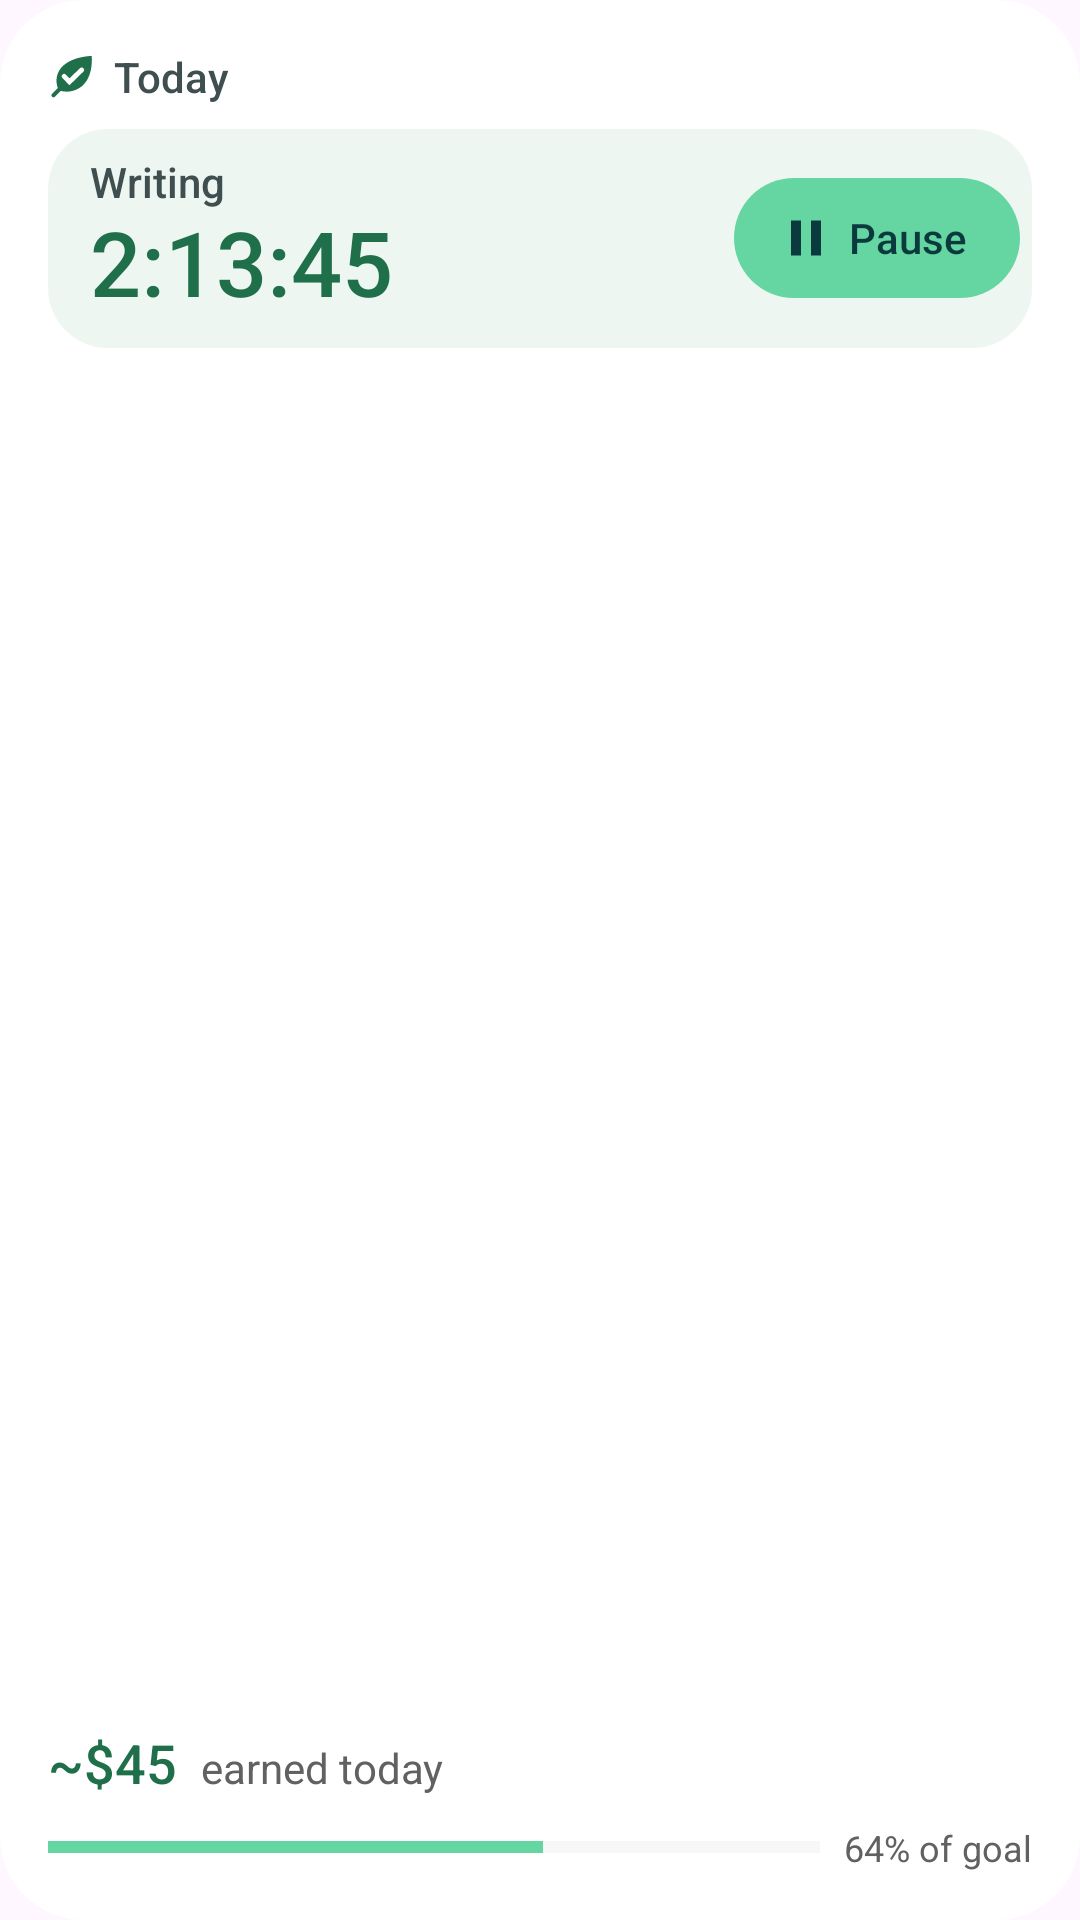

Layout XML and referenced resources for this Android screen:
<!-- AndroidManifest.xml: application theme Theme.taskmint -->
<!-- res/layout/widget_today_preview.xml -->
<?xml version="1.0" encoding="utf-8"?>
<LinearLayout xmlns:android="http://schemas.android.com/apk/res/android"
    android:layout_width="match_parent"
    android:layout_height="match_parent"
    android:background="@drawable/widget_background"
    android:orientation="vertical"
    android:padding="@dimen/widget_padding">

    <LinearLayout
        android:layout_width="match_parent"
        android:layout_height="wrap_content"
        android:gravity="center_vertical"
        android:orientation="horizontal">

        <ImageView
            android:layout_width="16dp"
            android:layout_height="16dp"
            android:src="@drawable/ic_stat_taskmint"
            android:tint="@color/widget_accent" />

        <TextView
            style="@style/TaskMintWidget.Title"
            android:layout_width="0dp"
            android:layout_height="wrap_content"
            android:layout_marginStart="6dp"
            android:layout_weight="1"
            android:text="@string/widget_today_label" />
    </LinearLayout>

    <LinearLayout
        android:layout_width="match_parent"
        android:layout_height="wrap_content"
        android:layout_marginTop="8dp"
        android:background="@drawable/widget_inner"
        android:gravity="center_vertical"
        android:orientation="horizontal"
        android:paddingStart="14dp"
        android:paddingTop="8dp"
        android:paddingEnd="4dp"
        android:paddingBottom="8dp">

        <LinearLayout
            android:layout_width="0dp"
            android:layout_height="wrap_content"
            android:layout_weight="1"
            android:orientation="vertical">

            <TextView
                style="@style/TaskMintWidget.Title"
                android:layout_width="wrap_content"
                android:layout_height="wrap_content"
                android:text="Writing" />

            <TextView
                style="@style/TaskMintWidget.Clock"
                android:layout_width="wrap_content"
                android:layout_height="38dp"
                android:gravity="center_vertical"
                android:text="2:13:45" />
        </LinearLayout>

        <Button
            style="@style/TaskMintWidget.Button"
            android:layout_width="wrap_content"
            android:layout_marginStart="8dp"
            android:drawableStart="@drawable/ic_widget_pause"
            android:text="@string/widget_pause" />
    </LinearLayout>

    <FrameLayout
        android:layout_width="match_parent"
        android:layout_height="0dp"
        android:layout_weight="1"
        android:minHeight="10dp" />

    <LinearLayout
        android:layout_width="match_parent"
        android:layout_height="wrap_content"
        android:baselineAligned="true"
        android:orientation="horizontal">

        <TextView
            style="@style/TaskMintWidget.Figure"
            android:layout_width="wrap_content"
            android:layout_height="wrap_content"
            android:text="~$45" />

        <TextView
            style="@style/TaskMintWidget.Secondary"
            android:layout_width="wrap_content"
            android:layout_height="wrap_content"
            android:layout_marginStart="8dp"
            android:text="@string/widget_earned_today" />
    </LinearLayout>

    <LinearLayout
        android:layout_width="match_parent"
        android:layout_height="wrap_content"
        android:layout_marginTop="8dp"
        android:gravity="center_vertical"
        android:orientation="horizontal">

        <ProgressBar
            style="@style/TaskMintWidget.Goal"
            android:layout_width="0dp"
            android:layout_height="6dp"
            android:layout_weight="1"
            android:progress="64" />

        <TextView
            style="@style/TaskMintWidget.Caption"
            android:layout_width="wrap_content"
            android:layout_height="wrap_content"
            android:layout_marginStart="8dp"
            android:text="64% of goal" />
    </LinearLayout>
</LinearLayout>
<!-- resources referenced by this layout -->
<resources>
  <color name="widget_accent">#FF1F6F4A</color>
  <dimen name="widget_padding">16dp</dimen>
  <!-- drawable ic_widget_pause (drawable) -->
  <?xml version="1.0" encoding="utf-8"?>
  <vector xmlns:android="http://schemas.android.com/apk/res/android"
      android:width="20dp"
      android:height="20dp"
      android:viewportWidth="24"
      android:viewportHeight="24">
      <path
          android:fillColor="@color/widget_button_text"
          android:pathData="M6,19h4V5H6v14zM14,5v14h4V5h-4z" />
  </vector>
  <!-- drawable widget_background (drawable) -->
  <?xml version="1.0" encoding="utf-8"?>
  <shape xmlns:android="http://schemas.android.com/apk/res/android" android:shape="rectangle">
      <solid android:color="@color/widget_background" />
      <corners android:radius="@dimen/widget_radius" />
  </shape>
  <!-- drawable widget_inner (drawable) -->
  <?xml version="1.0" encoding="utf-8"?>
  <shape xmlns:android="http://schemas.android.com/apk/res/android" android:shape="rectangle">
      <solid android:color="@color/widget_surface" />
      <corners android:radius="@dimen/widget_inner_radius" />
  </shape>
  <string name="widget_earned_today">earned today</string>
  <string name="widget_pause">Pause</string>
  <string name="widget_today_label">Today</string>
  <style name="TaskMintWidget.Caption">
          <item name="android:textColor">@color/widget_text_secondary</item>
          <item name="android:textSize">12sp</item>
          <item name="android:singleLine">true</item>
          <item name="android:ellipsize">end</item>
          <item name="android:fontFeatureSettings">tnum</item>
      </style>
  <style name="TaskMintWidget.Clock" parent="TaskMintWidget.Hero">
          <item name="android:textSize">30sp</item>
          
          <item name="android:ellipsize">none</item>
      </style>
  <style name="TaskMintWidget.Figure">
          <item name="android:textColor">@color/widget_accent</item>
          <item name="android:textSize">18sp</item>
          <item name="android:fontFamily">sans-serif-medium</item>
          <item name="android:fontFeatureSettings">tnum</item>
          <item name="android:singleLine">true</item>
      </style>
  <style name="TaskMintWidget.Goal" parent="@android:style/Widget.Material.ProgressBar.Horizontal">
          <item name="android:max">100</item>
          <item name="android:minHeight">4dp</item>
          <item name="android:maxHeight">6dp</item>
          <item name="android:progressBackgroundTint">@color/widget_track</item>
          <item name="android:progressTint">@color/widget_button</item>
      </style>
  <style name="TaskMintWidget.Secondary">
          <item name="android:textColor">@color/widget_text_secondary</item>
          <item name="android:textSize">14sp</item>
          <item name="android:singleLine">true</item>
          <item name="android:ellipsize">end</item>
      </style>
  <style name="TaskMintWidget.Title">
          <item name="android:textColor">@color/widget_text</item>
          <item name="android:textSize">14sp</item>
          <item name="android:fontFamily">sans-serif-medium</item>
          <item name="android:singleLine">true</item>
          <item name="android:ellipsize">end</item>
      </style>
  <style name="Theme.taskmint" parent="Theme.Material3.DayNight.NoActionBar">
          
      </style>
  <color name="widget_button_text">#FF0A3A3E</color>
  <color name="widget_background">#FFFFFFFF</color>
  <dimen name="widget_radius">20dp</dimen>
  <color name="widget_surface">#FFEEF6F2</color>
  <dimen name="widget_inner_radius">12dp</dimen>
  <color name="widget_text_secondary">#FF616161</color>
  <color name="widget_track">#FFE0E0E0</color>
  <color name="widget_button">#FF65D6A1</color>
  <color name="widget_text">#FF3F4E4F</color>
  <color name="widget_button_ripple">#330A3A3E</color>
</resources>
